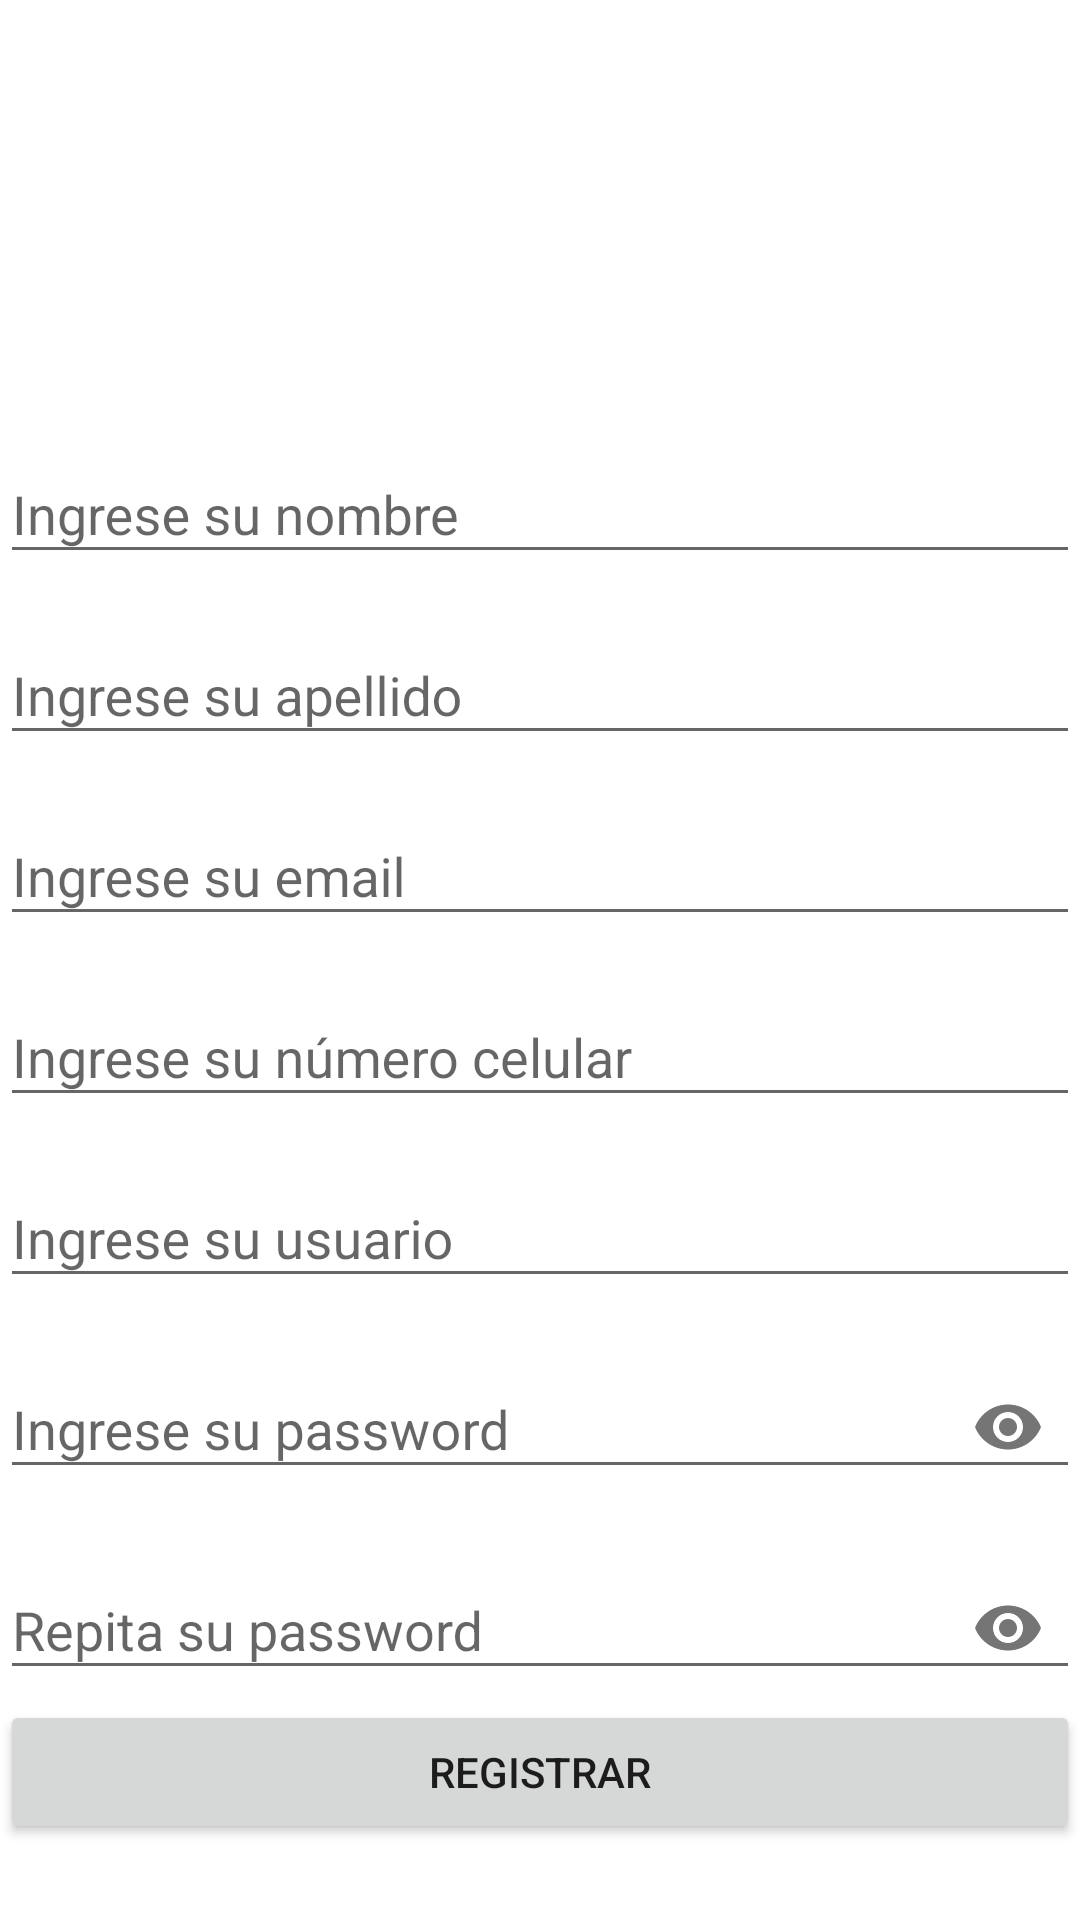

Here is an Android app screen rendered from its layout file. Give the layout XML and the strings, colors and styles it references.
<!-- AndroidManifest.xml: application theme Theme.AppKEA2Patitas -->
<!-- res/layout/activity_registro.xml -->
<?xml version="1.0" encoding="utf-8"?>
<ScrollView
    xmlns:android="http://schemas.android.com/apk/res/android"
    xmlns:app="http://schemas.android.com/apk/res-auto"
    xmlns:tools="http://schemas.android.com/tools"
    android:layout_width="match_parent"
    android:layout_height="match_parent"
    tools:context=".ui.RegistroActivity"
    >

    <androidx.constraintlayout.widget.ConstraintLayout
        android:layout_width="match_parent"
        android:layout_height="match_parent"
        >
        <ImageView
            android:id="@+id/imageView4"
            android:layout_width="114dp"
            android:layout_height="123dp"
            android:layout_marginTop="8dp"
            app:layout_constraintEnd_toEndOf="parent"
            app:layout_constraintStart_toStartOf="parent"
            app:layout_constraintTop_toTopOf="parent"
            android:src="@drawable/ic_registro_usuario" />

        <ProgressBar
            android:id="@+id/pbregistrar"
            style="?android:attr/progressBarStyle"
            android:layout_width="wrap_content"
            android:layout_height="wrap_content"
            android:visibility="gone"
            app:layout_constraintEnd_toEndOf="parent"
            app:layout_constraintStart_toStartOf="parent"
            app:layout_constraintTop_toBottomOf="@+id/textInputLayout15" />

        <com.google.android.material.textfield.TextInputLayout
            android:id="@+id/textInputLayout3"
            style="@style/Widget.Design.TextInputLayout"
            android:layout_width="match_parent"
            android:layout_height="wrap_content"
            android:layout_marginTop="8dp"
            app:layout_constraintEnd_toEndOf="parent"
            app:layout_constraintStart_toStartOf="parent"
            app:layout_constraintTop_toBottomOf="@+id/imageView4">

            <com.google.android.material.textfield.TextInputEditText
                android:id="@+id/etnombrereg"
                android:layout_width="match_parent"
                android:layout_height="wrap_content"
                android:hint="@string/valetnombrereg" />
        </com.google.android.material.textfield.TextInputLayout>

        <com.google.android.material.textfield.TextInputLayout
            android:id="@+id/textInputLayout5"
            style="@style/Widget.Design.TextInputLayout"
            android:layout_width="match_parent"
            android:layout_height="wrap_content"
            android:layout_marginTop="8dp"
            app:layout_constraintEnd_toEndOf="parent"
            app:layout_constraintStart_toStartOf="parent"
            app:layout_constraintTop_toBottomOf="@+id/textInputLayout3">

            <com.google.android.material.textfield.TextInputEditText
                android:id="@+id/etapellidoreg"
                android:layout_width="match_parent"
                android:layout_height="wrap_content"
                android:hint="@string/valetapellidoreg" />
        </com.google.android.material.textfield.TextInputLayout>

        <com.google.android.material.textfield.TextInputLayout
            android:id="@+id/textInputLayout7"
            android:layout_width="match_parent"
            style="@style/Widget.Design.TextInputLayout"
            android:layout_height="wrap_content"
            android:layout_marginTop="8dp"
            app:layout_constraintEnd_toEndOf="parent"
            app:layout_constraintStart_toStartOf="parent"
            app:layout_constraintTop_toBottomOf="@+id/textInputLayout5">

            <com.google.android.material.textfield.TextInputEditText
                android:id="@+id/etemailreg"
                android:layout_width="match_parent"
                android:layout_height="wrap_content"
                android:hint="@string/valetemailreg" />
        </com.google.android.material.textfield.TextInputLayout>

        <com.google.android.material.textfield.TextInputLayout
            android:id="@+id/textInputLayout9"
            android:layout_width="match_parent"
            style="@style/Widget.Design.TextInputLayout"
            android:layout_height="wrap_content"
            android:layout_marginTop="8dp"
            app:layout_constraintEnd_toEndOf="parent"
            app:layout_constraintStart_toStartOf="parent"
            app:layout_constraintTop_toBottomOf="@+id/textInputLayout7">

            <com.google.android.material.textfield.TextInputEditText
                android:id="@+id/etcelularreg"
                android:layout_width="match_parent"
                android:layout_height="wrap_content"
                android:hint="@string/valetcelularreg" />
        </com.google.android.material.textfield.TextInputLayout>

        <com.google.android.material.textfield.TextInputLayout
            android:id="@+id/textInputLayout11"
            android:layout_width="match_parent"
            style="@style/Widget.Design.TextInputLayout"
            android:layout_height="wrap_content"
            android:layout_marginTop="8dp"
            app:layout_constraintEnd_toEndOf="parent"
            app:layout_constraintStart_toStartOf="parent"
            app:layout_constraintTop_toBottomOf="@+id/textInputLayout9">

            <com.google.android.material.textfield.TextInputEditText
                android:id="@+id/etusuarioreg"
                android:layout_width="match_parent"
                android:layout_height="wrap_content"
                android:hint="@string/valetusuarioreg" />
        </com.google.android.material.textfield.TextInputLayout>

        <com.google.android.material.textfield.TextInputLayout
            android:id="@+id/textInputLayout13"
            style="@style/Widget.Design.TextInputLayout"
            android:layout_width="match_parent"
            android:layout_height="wrap_content"
            android:layout_marginTop="8dp"
            app:layout_constraintEnd_toEndOf="parent"
            app:layout_constraintStart_toStartOf="parent"
            app:layout_constraintTop_toBottomOf="@+id/textInputLayout11"
            app:passwordToggleEnabled="true">

            <com.google.android.material.textfield.TextInputEditText
                android:id="@+id/etpasswordreg"
                android:layout_width="match_parent"
                android:layout_height="wrap_content"
                android:hint="@string/valetpasswordreg"
                android:inputType="textPassword" />
        </com.google.android.material.textfield.TextInputLayout>

        <com.google.android.material.textfield.TextInputLayout
            android:id="@+id/textInputLayout15"
            style="@style/Widget.Design.TextInputLayout"
            android:layout_width="match_parent"
            android:layout_height="wrap_content"
            android:layout_marginTop="8dp"
            app:layout_constraintEnd_toEndOf="parent"
            app:layout_constraintStart_toStartOf="parent"
            app:layout_constraintTop_toBottomOf="@+id/textInputLayout13"
            app:passwordToggleEnabled="true">

            <com.google.android.material.textfield.TextInputEditText
                android:id="@+id/etreppasswordreg"
                android:layout_width="match_parent"
                android:layout_height="wrap_content"
                android:hint="@string/valetreppasswordreg"
                android:inputType="textPassword" />
        </com.google.android.material.textfield.TextInputLayout>

        <Button
            android:id="@+id/btnregistrarusuario"
            android:layout_width="0dp"
            android:layout_height="wrap_content"
            android:text="@string/valbtnregistrarusuario"
            app:icon="@drawable/ic_agregar_usuario"
            app:iconGravity="textStart"
            app:layout_constraintEnd_toEndOf="parent"
            app:layout_constraintStart_toStartOf="parent"
            app:layout_constraintTop_toBottomOf="@+id/pbregistrar" />
    </androidx.constraintlayout.widget.ConstraintLayout>


</ScrollView>
<!-- resources referenced by this layout -->
<resources>
  <string name="valbtnregistrarusuario">REGISTRAR</string>
  <string name="valetapellidoreg">Ingrese su apellido</string>
  <string name="valetcelularreg">Ingrese su número celular</string>
  <string name="valetemailreg">Ingrese su email</string>
  <string name="valetnombrereg">Ingrese su nombre</string>
  <string name="valetpasswordreg">Ingrese su password</string>
  <string name="valetreppasswordreg">Repita su password</string>
  <string name="valetusuarioreg">Ingrese su usuario</string>
  <style name="Theme.AppKEA2Patitas" parent="Theme.MaterialComponents.DayNight.NoActionBar">
          
          <item name="colorPrimary">@color/purple_500</item>
          <item name="colorPrimaryVariant">@color/purple_700</item>
          <item name="colorOnPrimary">@color/white</item>
          
          <item name="colorSecondary">@color/teal_200</item>
          <item name="colorSecondaryVariant">@color/teal_700</item>
          <item name="colorOnSecondary">@color/black</item>
          
          <item name="android:statusBarColor" tools:targetApi="l">?attr/colorPrimaryVariant</item>
          
      </style>
  <!-- not gathered from this repository: default colours our renderer supplied (Android Studio template values) -->
  <color name="purple_500">#FF6200EE</color>
  <color name="purple_700">#FF3700B3</color>
  <color name="teal_200">#FF03DAC5</color>
  <color name="teal_700">#FF018786</color>
  <color name="black">#FF000000</color>
  <color name="white">#FFFFFFFF</color>
</resources>
